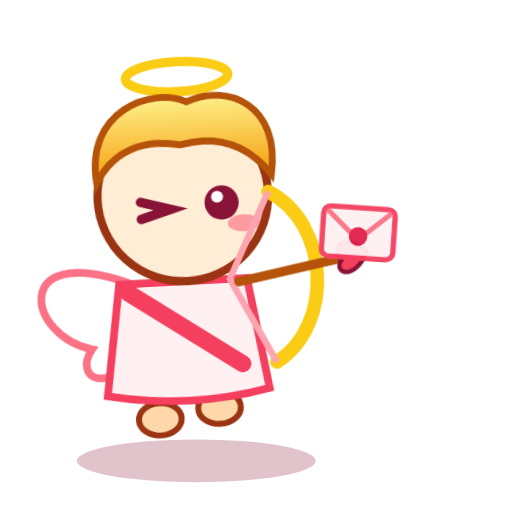
t = 0.00 s
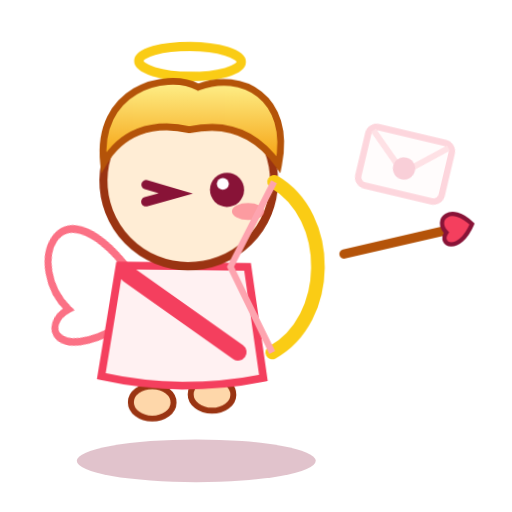
t = 0.35 s
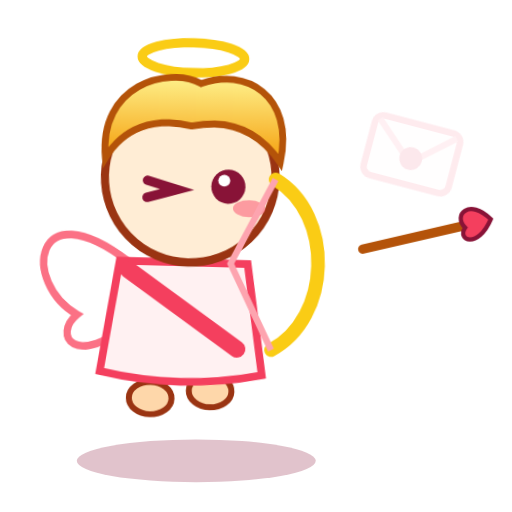
t = 0.43 s
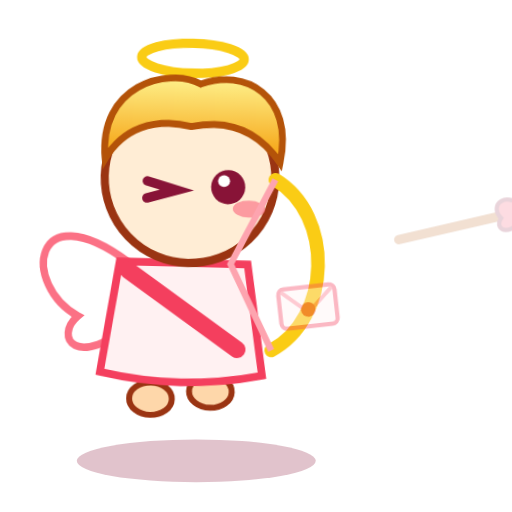
t = 0.68 s
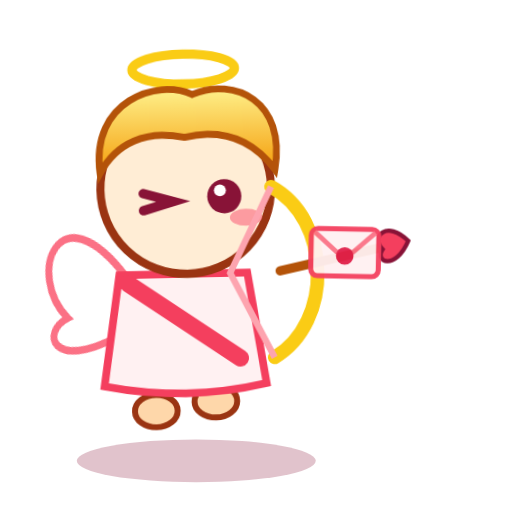
t = 0.87 s
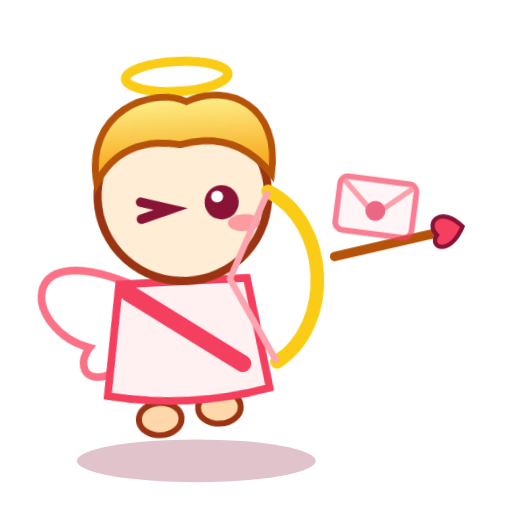
t = 1.06 s

The animated SVG that drew these frames (rendered in a browser with its animation timeline set to each time). Animation: 4 CSS @keyframes rules; one cycle of 1.30 s, repeats indefinitely.

<svg xmlns="http://www.w3.org/2000/svg" viewBox="0 0 120 120" width="120" height="120">
  <defs>
    <linearGradient id="vctHair" x1="0" y1="0" x2="0" y2="1">
      <stop offset="0%" stop-color="#fef08a"/>
      <stop offset="100%" stop-color="#f59e0b"/>
    </linearGradient>
    <style>
      /* Tiểu Thần Cupid vỗ cánh bắn tên tình yêu và thư tình 💌 liên thanh! */
      .vct-cupid { transform-origin: 42px 68px; animation: vctHover 0.55s ease-in-out infinite alternate; }
      .vct-wing { transform-origin: 28px 66px; animation: vctFastFlap 0.28s ease-in-out infinite alternate; }
      .vct-arrow { animation: vctShootArrow 0.75s ease-out infinite; }
      .vct-letter { animation: vctFlyLetter 0.95s ease-out -0.35s infinite; }

      @keyframes vctHover {
        0% { transform: translateY(0) rotate(-3deg); }
        100% { transform: translateY(-5px) rotate(2deg); }
      }
      @keyframes vctFastFlap {
        0% { transform: rotate(-12deg) scaleX(1); }
        100% { transform: rotate(18deg) scaleX(0.88); }
      }
      @keyframes vctShootArrow {
        0% { opacity: 1; transform: translate(0, 0); }
        75% { opacity: 1; }
        100% { opacity: 0; transform: translate(38px, -10px); }
      }
      @keyframes vctFlyLetter {
        0% { opacity: 0; transform: translate(68px, 78px) scale(0.6) rotate(-10deg); }
        35% { opacity: 1; }
        100% { opacity: 0; transform: translate(98px, 34px) scale(1.05) rotate(16deg); }
      }
    </style>
  </defs>

  <ellipse cx="46" cy="108" rx="28" ry="5" fill="#881337" opacity="0.25"/>

  <g class="vct-cupid">
    <!-- Flapping Wing -->
    <g class="vct-wing">
      <path d="M30 66 C6 50, 4 72, 18 79 C12 84, 18 92, 32 80 Z" fill="#ffffff" stroke="#fb7185" stroke-width="1.8"/>
    </g>

    <!-- Toga va Feet -->
    <ellipse cx="36" cy="98" rx="5" ry="3.8" fill="#fed7aa" stroke="#9a3412" stroke-width="1.4"/>
    <ellipse cx="50" cy="96" rx="5" ry="3.8" fill="#fed7aa" stroke="#9a3412" stroke-width="1.4"/>
    <path d="M28 66 L58 66 L62 92 Q43 96 24 92 Z" fill="#fff1f2" stroke="#f43f5e" stroke-width="1.8"/>
    <path d="M30 68 L56 86" stroke="#f43f5e" stroke-width="4" stroke-linecap="round"/>

    <!-- Head va Halo -->
    <ellipse cx="44" cy="18" rx="12" ry="3.5" fill="none" stroke="#facc15" stroke-width="2.2"/>
    <circle cx="44" cy="46" r="20" fill="#ffedd5" stroke="#9a3412" stroke-width="1.9"/>
    <path d="M24 42 C22 25, 38 20, 46 24 C56 20, 68 26, 65 42 C60 35, 53 32, 44 34 C35 32, 28 35, 24 42 Z" fill="url(#vctHair)" stroke="#b45309" stroke-width="1.6"/>

    <!-- Winking Aiming Eye + Sparkling Eye -->
    <path d="M34 47 L41 49 L34 51" fill="none" stroke="#881337" stroke-width="2.2" stroke-linecap="round"/>
    <circle cx="53" cy="48" r="4" fill="#881337"/>
    <circle cx="52" cy="46.6" r="1.4" fill="#ffffff"/>
    <ellipse cx="58" cy="53" rx="3.8" ry="2" fill="#fb7185" opacity="0.65"/>

    <!-- Drawn Golden Bow -->
    <path d="M64 46 C78 54, 78 78, 64 86" fill="none" stroke="#facc15" stroke-width="3.2" stroke-linecap="round"/>
    <polyline points="64,46 54,66 64,86" fill="none" stroke="#fda4af" stroke-width="1.5"/>
  </g>

  <!-- Flying Heart Arrow -->
  <g class="vct-arrow">
    <line x1="56" y1="66" x2="82" y2="60" stroke="#b45309" stroke-width="2.2" stroke-linecap="round"/>
    <path d="M86 59 C81 54, 77 58, 80 61 C78 64, 83 66, 86 59 Z" fill="#f43f5e" stroke="#881337" stroke-width="1"/>
  </g>

  <!-- Floating Love Letter (💌) -->
  <g class="vct-letter">
    <rect x="-10" y="-7" width="20" height="14" rx="2" fill="#fff1f2" stroke="#f43f5e" stroke-width="1.5"/>
    <polyline points="-9,-6 0,2 9,-6" fill="none" stroke="#fb7185" stroke-width="1.4"/>
    <circle cx="0" cy="1" r="2.6" fill="#e11d48"/>
  </g>
</svg>
